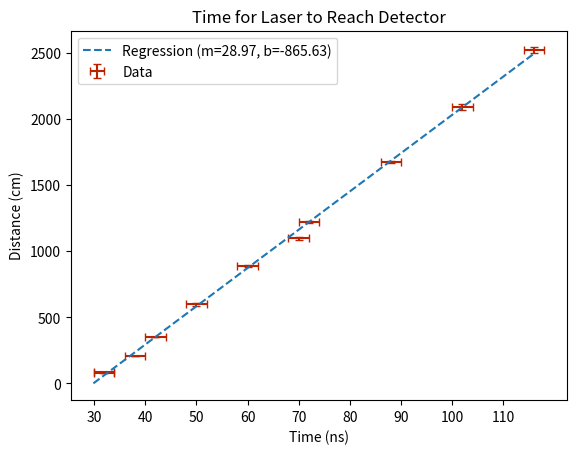

Reproduce this figure in Python.
import numpy as np
import matplotlib.pyplot as plot
from scipy import stats

x = np.array([36+41.5,42+45, 104+103, 172+179, 299+299,
              442+447, 553+543, 612+610, 835+840, 1044+1047, 1247+1275]) # cm
t = np.array([32, 32, 38, 42, 50, 60, 70, 72, 88, 102, 116]) # ns
dx = 2*np.array([0.5, 0.5, 0.5, 0.5, 5, 5, 5, 5, 5, 10, 10])
dt = 2*np.ones(len(t))

reg = stats.linregress(t, x)
print('speed of light = %.5e m/s' % (reg.slope*(10**-2/10**-9)))
print(f'sensor delay = {round(-reg.intercept/reg.slope, 3)} ns')

print(reg.stderr)
print(reg.intercept_stderr)

plot.errorbar(t, x, dx, dt, capsize=3, fmt='none', label='Data', color='#b20')
T = np.linspace(-reg.intercept/reg.slope, t[-1], 100)
plot.plot(T, T*reg.slope+reg.intercept, label='Regression (m=%.2f, b=%.2f)' % (reg.slope, reg.intercept), linestyle='--')

#plot.plot(T, T*299_792_458*10**-7-32*reg.slope, label='Known', color='#00f')

plot.legend()
plot.ylabel('Distance (cm)')
plot.xlabel('Time (ns)')
plot.title('Time for Laser to Reach Detector')
plot.xticks(np.arange(30, 120, 10))

plot.show()
